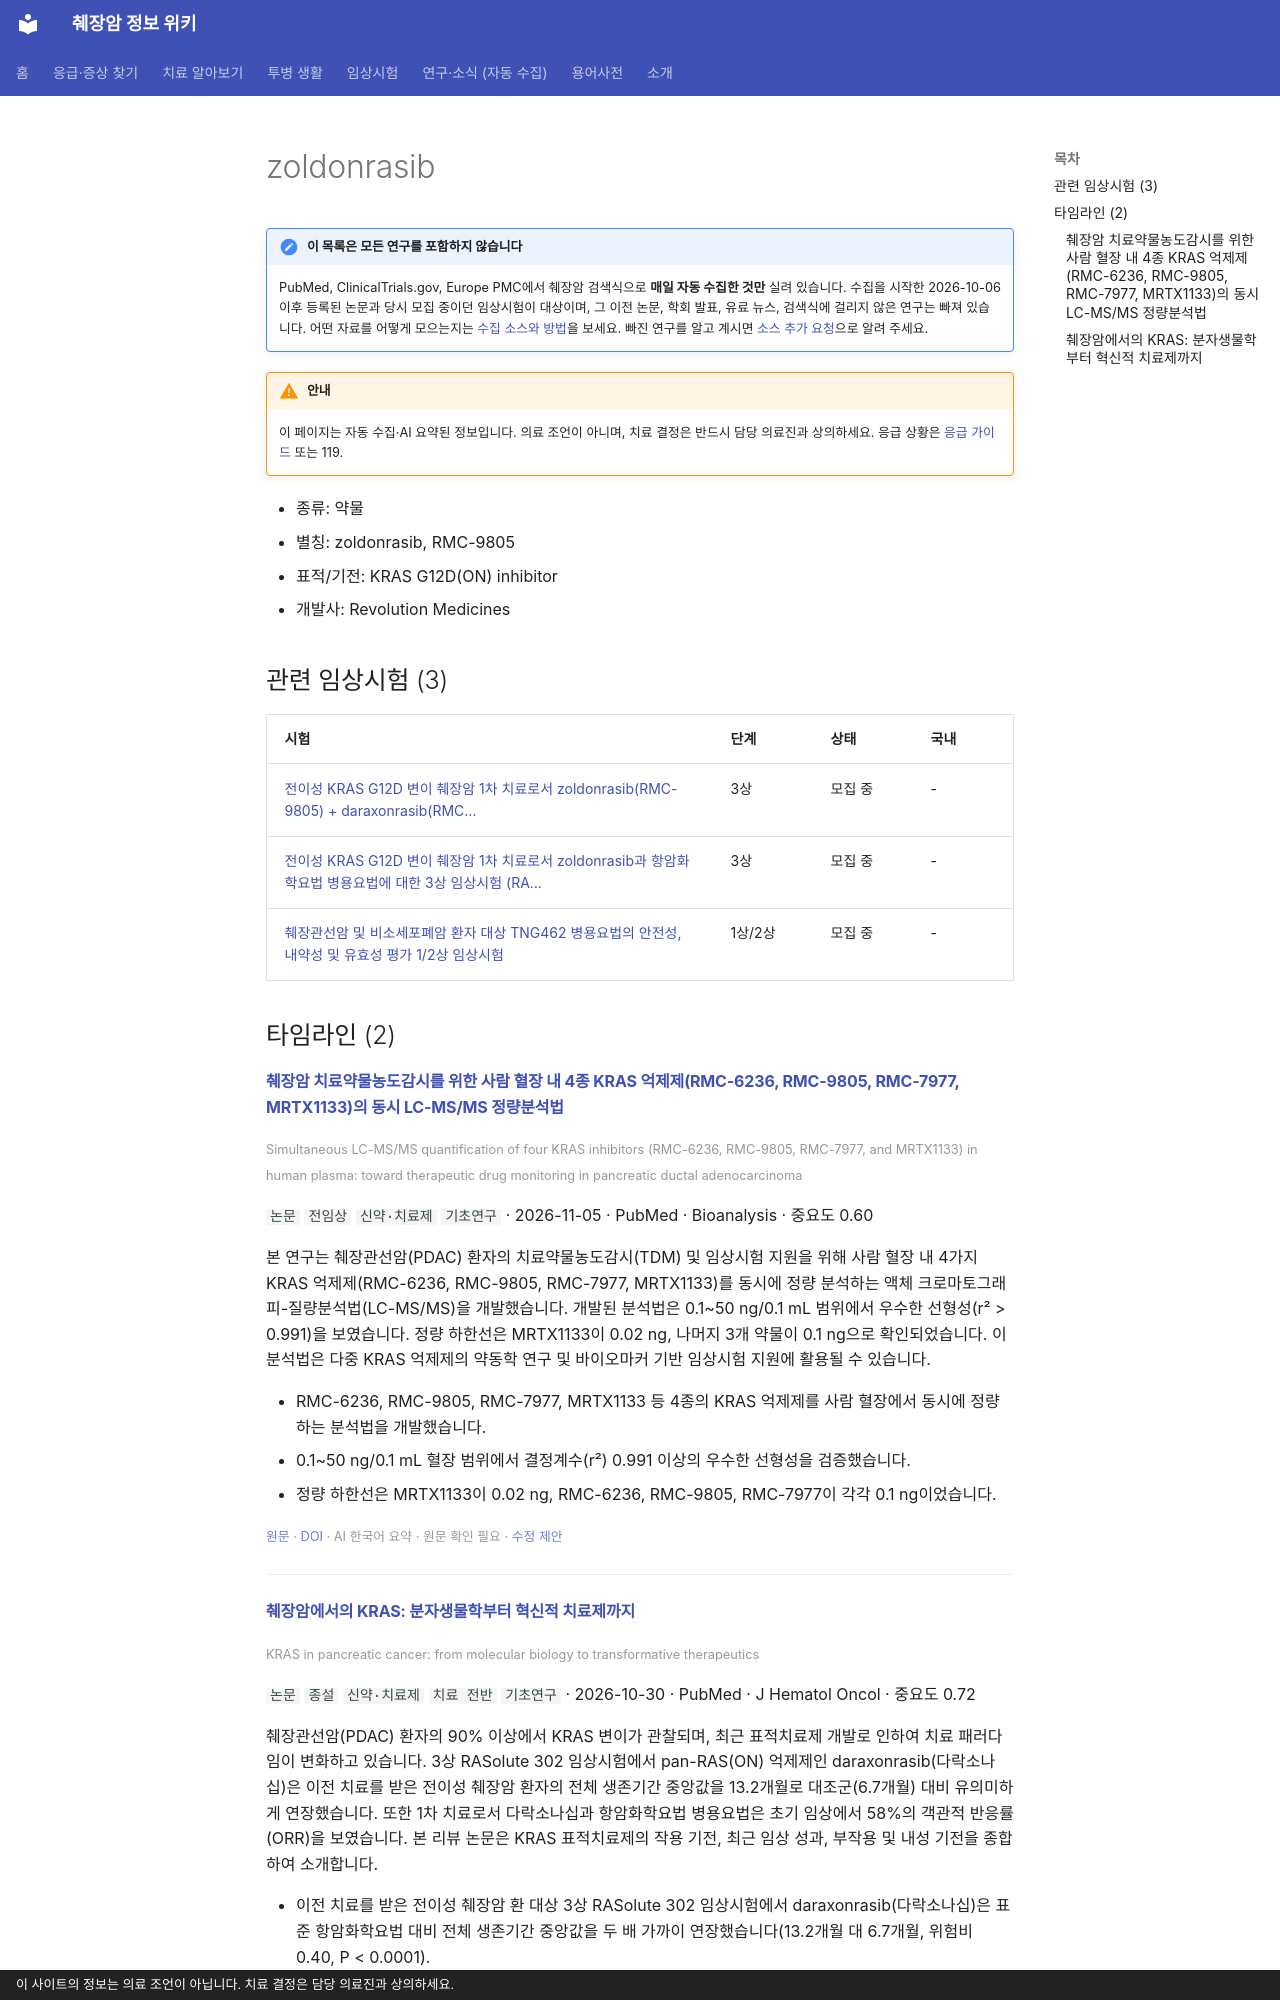

repository: hizorro88-rgb/papersearcher · page: _generated/topics/zoldonrasib/index.html · generator: mkdocs · copyright: 이 사이트의 정보는 의료 조언이 아닙니다. 치료 결정은 담당 의료진과 상의하세요.

---
title: "zoldonrasib"
description: "약물 · KRAS G12D(ON) inhibitor"
comments: true
search:
  boost: 0.4
---

# zoldonrasib

!!! note "이 목록은 모든 연구를 포함하지 않습니다"
    PubMed, ClinicalTrials.gov, Europe PMC에서 췌장암 검색식으로 **매일 자동 수집한 것만** 실려 있습니다. 수집을 시작한 2026-10-06 이후 등록된 논문과 당시 모집 중이던 임상시험이 대상이며, 그 이전 논문, 학회 발표, 유료 뉴스, 검색식에 걸리지 않은 연구는 빠져 있습니다. 어떤 자료를 어떻게 모으는지는 [수집 소스와 방법](../../about/sources.md)을 보세요. 빠진 연구를 알고 계시면 [소스 추가 요청](https://github.com/hizorro88-rgb/papersearcher/issues/new?template=source-request.yml)으로 알려 주세요.

!!! warning "안내"
    이 페이지는 자동 수집·AI 요약된 정보입니다. 의료 조언이 아니며, 치료 결정은 반드시 담당 의료진과 상의하세요. 응급 상황은 [응급 가이드](../../guides/emergency/index.md) 또는 119.

- 종류: 약물
- 별칭: zoldonrasib, RMC-9805
- 표적/기전: KRAS G12D(ON) inhibitor
- 개발사: Revolution Medicines

## 관련 임상시험 (3)

| 시험 | 단계 | 상태 | 국내 |
|---|---|---|---|
| [전이성 KRAS G12D 변이 췌장암 1차 치료로서 zoldonrasib(RMC-9805) + daraxonrasib(RMC…](../trials/NCT07805954.md) | 3상 | 모집 중 | - |
| [전이성 KRAS G12D 변이 췌장암 1차 치료로서 zoldonrasib과 항암화학요법 병용요법에 대한 3상 임상시험 (RA…](../trials/NCT07621718.md) | 3상 | 모집 중 | - |
| [췌장관선암 및 비소세포폐암 환자 대상 TNG462 병용요법의 안전성, 내약성 및 유효성 평가 1/2상 임상시험](../trials/NCT06922591.md) | 1상/2상 | 모집 중 | - |

## 타임라인 (2)

<a id="pmid-42988458"></a>
#### [췌장암 치료약물농도감시를 위한 사람 혈장 내 4종 KRAS 억제제(RMC-6236, RMC-9805, RMC-7977, MRTX1133)의 동시 LC-MS/MS 정량분석법](https://pubmed.ncbi.nlm.nih.gov/42988458/)
<small>Simultaneous LC-MS/MS quantification of four KRAS inhibitors (RMC-6236, RMC-9805, RMC-7977, and MRTX1133) in human plasma: toward therapeutic drug monitoring in pancreatic ductal adenocarcinoma</small>

`논문` `전임상` `신약·치료제` `기초연구` · 2026-11-05 · PubMed · Bioanalysis · 중요도 0.60

본 연구는 췌장관선암(PDAC) 환자의 치료약물농도감시(TDM) 및 임상시험 지원을 위해 사람 혈장 내 4가지 KRAS 억제제(RMC-6236, RMC-9805, RMC-7977, MRTX1133)를 동시에 정량 분석하는 액체 크로마토그래피-질량분석법(LC-MS/MS)을 개발했습니다. 개발된 분석법은 0.1~50 ng/0.1 mL 범위에서 우수한 선형성(r² > 0.991)을 보였습니다. 정량 하한선은 MRTX1133이 0.02 ng, 나머지 3개 약물이 0.1 ng으로 확인되었습니다. 이 분석법은 다중 KRAS 억제제의 약동학 연구 및 바이오마커 기반 임상시험 지원에 활용될 수 있습니다.

- RMC-6236, RMC-9805, RMC-7977, MRTX1133 등 4종의 KRAS 억제제를 사람 혈장에서 동시에 정량하는 분석법을 개발했습니다.
- 0.1~50 ng/0.1 mL 혈장 범위에서 결정계수(r²) 0.991 이상의 우수한 선형성을 검증했습니다.
- 정량 하한선은 MRTX1133이 0.02 ng, RMC-6236, RMC-9805, RMC-7977이 각각 0.1 ng이었습니다.

<small>[원문](https://pubmed.ncbi.nlm.nih.gov/42988458/) · [DOI](https://doi.org/10.1080/17576180.2026.2758539) · AI 한국어 요약 · 원문 확인 필요 · [수정 제안](https://github.com/hizorro88-rgb/papersearcher/issues/new?template=correction.yml&title=pmid:42988458)</small>

---
<a id="pmid-42963543"></a>
